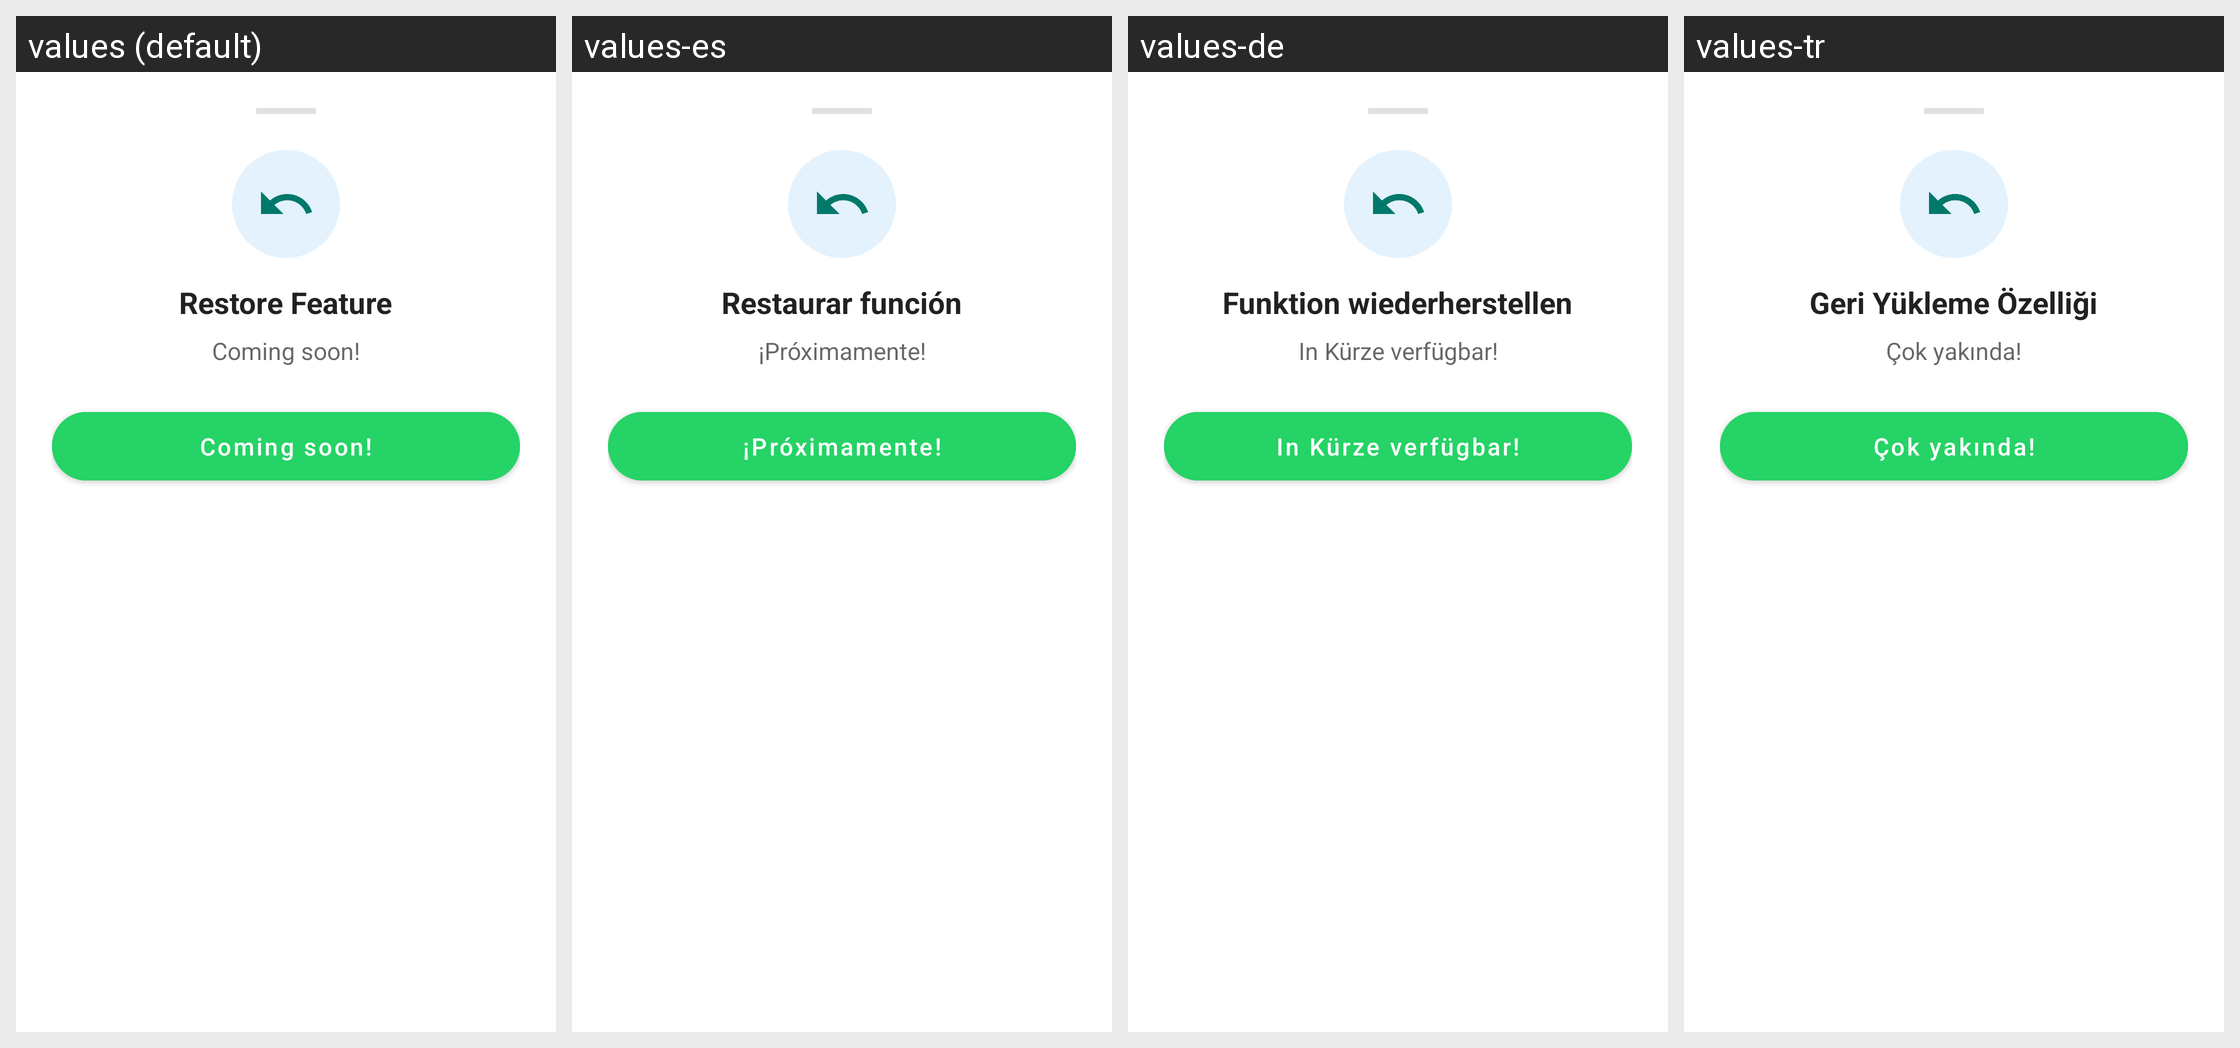

The same Android screen rendered under several of its app's locales, left to right. List the strings drawn on it with the default value and each locale's translation.
Android screen res/layout/layout_restore_coming_soon.xml rendered under 4 locales, left to right: values (default), values-es, values-de, values-tr. Device: Nexus 5 (rendered at 1080×1920; each locale shown at half size, 540×960, under a caption strip naming it); theme Theme.MaterialComponents.DayNight.NoActionBar.
Other locales in the repository, not shown: values-ar, values-fr, values-id, values-in, values-it, values-iw, values-pt, values-ru, values-zh.
Strings drawn on this screen, with the default value and each locale's value (text and hints the layout hard-codes, and strings that could not be matched under every locale, appear in the picture but are not listed):

restore_feature_title
  values: Restore Feature
  values-es: Restaurar función
  values-de: Funktion wiederherstellen
  values-tr: Geri Yükleme Özelliği

restore_feature_desc
  values: Coming soon!
  values-es: ¡Próximamente!
  values-de: In Kürze verfügbar!
  values-tr: Çok yakında!

action_follow_developer
  values: Coming soon!
  values-es: ¡Próximamente!
  values-de: In Kürze verfügbar!
  values-tr: Çok yakında!
